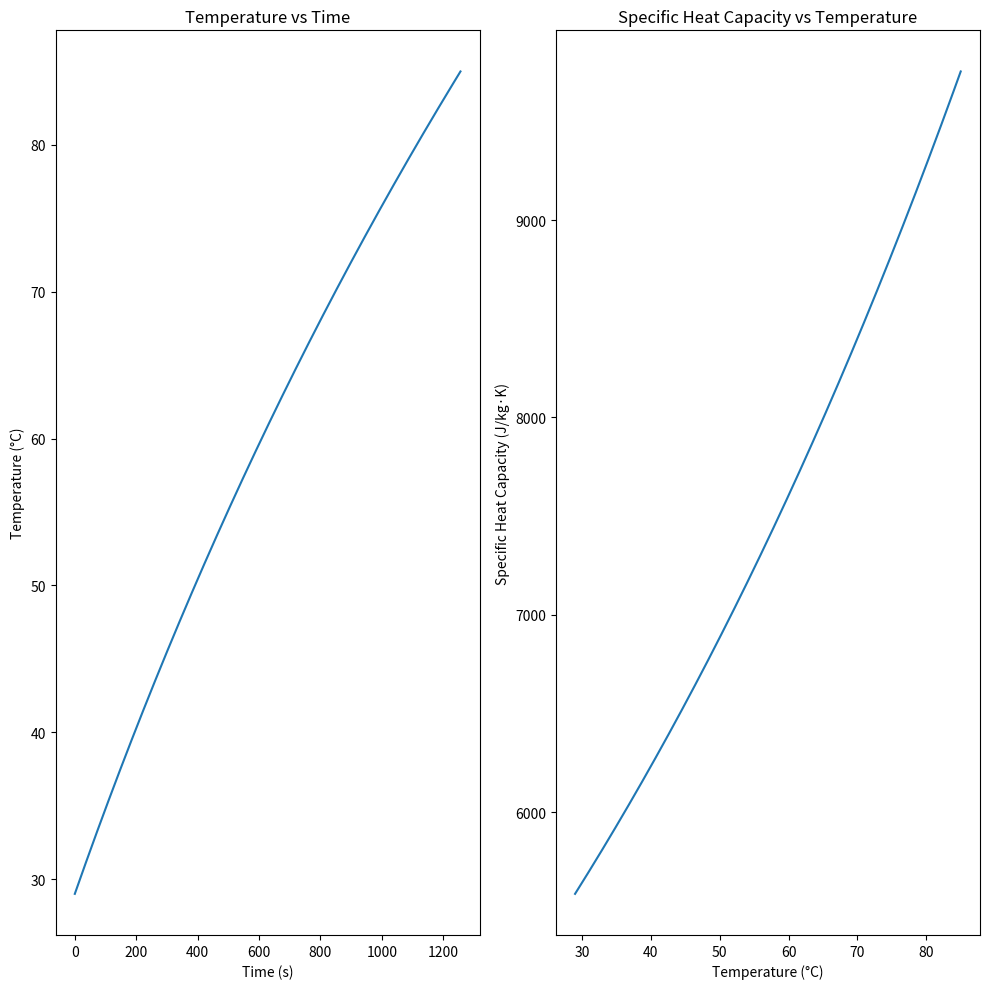

Source code (Python):

import numpy as np
import matplotlib.pyplot as plt

# Constants
mass = 150 / 1000  # mass of water in kg
C_p0 = 4186  # specific heat capacity of water at 25°C in J/(kg·K)
beta = 1.01  # exponential coefficient
heater_power = 50  # heater power in watts
initial_temperature = 29  # initial temperature in °C
final_temperature = 85  # final temperature in °C
time_step = 1  # time step in seconds

# Model heat capacity as a function of temperature
def heat_capacity(T):
    return C_p0 * beta ** T

# Initialize lists to store time, temperature, and heat capacity data
time_data = [0]
temperature_data = [initial_temperature]
heat_capacity_data = [heat_capacity(initial_temperature)]

# Simulate heating process
current_temperature = initial_temperature
while current_temperature < final_temperature:
    energy_input = heater_power * time_step
    delta_temperature = energy_input / (mass * heat_capacity(current_temperature))
    current_temperature += delta_temperature

    time_data.append(time_data[-1] + time_step)
    temperature_data.append(current_temperature)
    heat_capacity_data.append(heat_capacity(current_temperature))

# Plot the results
fig, (ax1, ax2) = plt.subplots(1, 2, figsize=(10, 10))

ax1.plot(time_data, temperature_data)
ax1.set_xlabel("Time (s)")
ax1.set_ylabel("Temperature (°C)")
ax1.set_title("Temperature vs Time")

ax2.plot(temperature_data, heat_capacity_data)
ax2.set_xlabel("Temperature (°C)")
ax2.set_ylabel("Specific Heat Capacity (J/kg·K)")
ax2.set_title("Specific Heat Capacity vs Temperature")

plt.tight_layout()
plt.show()

plt.savefig('temperature_specific_heat_capacity.jpg')
